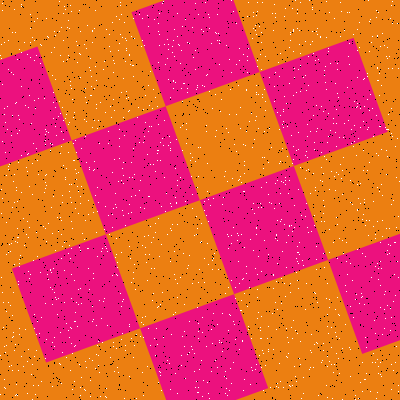

Values plotted in this chart, from the file beside it:
Type, X, Y
Salt, 206, 125
Salt, 141, 322
Salt, 85, 97
Salt, 70, 197
Salt, 207, 243
Salt, 156, 328
Salt, 235, 287
Salt, 144, 236
Salt, 60, 364
Salt, 115, 204
Salt, 220, 111
Salt, 117, 262
Salt, 30, 42
Salt, 222, 313
Salt, 101, 251
Salt, 95, 195
Salt, 389, 253
Salt, 52, 342
Salt, 391, 389
Salt, 362, 296
Salt, 27, 54
Salt, 357, 50
Salt, 130, 258
Salt, 367, 170
Salt, 184, 83
Salt, 17, 59
Salt, 34, 60
Salt, 181, 88
Salt, 142, 18
Salt, 167, 39
Salt, 340, 164
Salt, 120, 293
Salt, 90, 58
Salt, 230, 368
Salt, 376, 115
Salt, 221, 342
Salt, 338, 314
Salt, 377, 392
Salt, 376, 10
Salt, 116, 274
Salt, 282, 251
Salt, 359, 303
Salt, 197, 187
Salt, 205, 2
Salt, 186, 143
Salt, 41, 381
Salt, 55, 126
Salt, 392, 136
Salt, 238, 85
Salt, 363, 170
Salt, 229, 114
Salt, 6, 345
Salt, 240, 310
Salt, 254, 139
Salt, 123, 162
Salt, 118, 50
Salt, 275, 72
Salt, 12, 207
Salt, 323, 343
Salt, 393, 370
... 3,140 more rows
